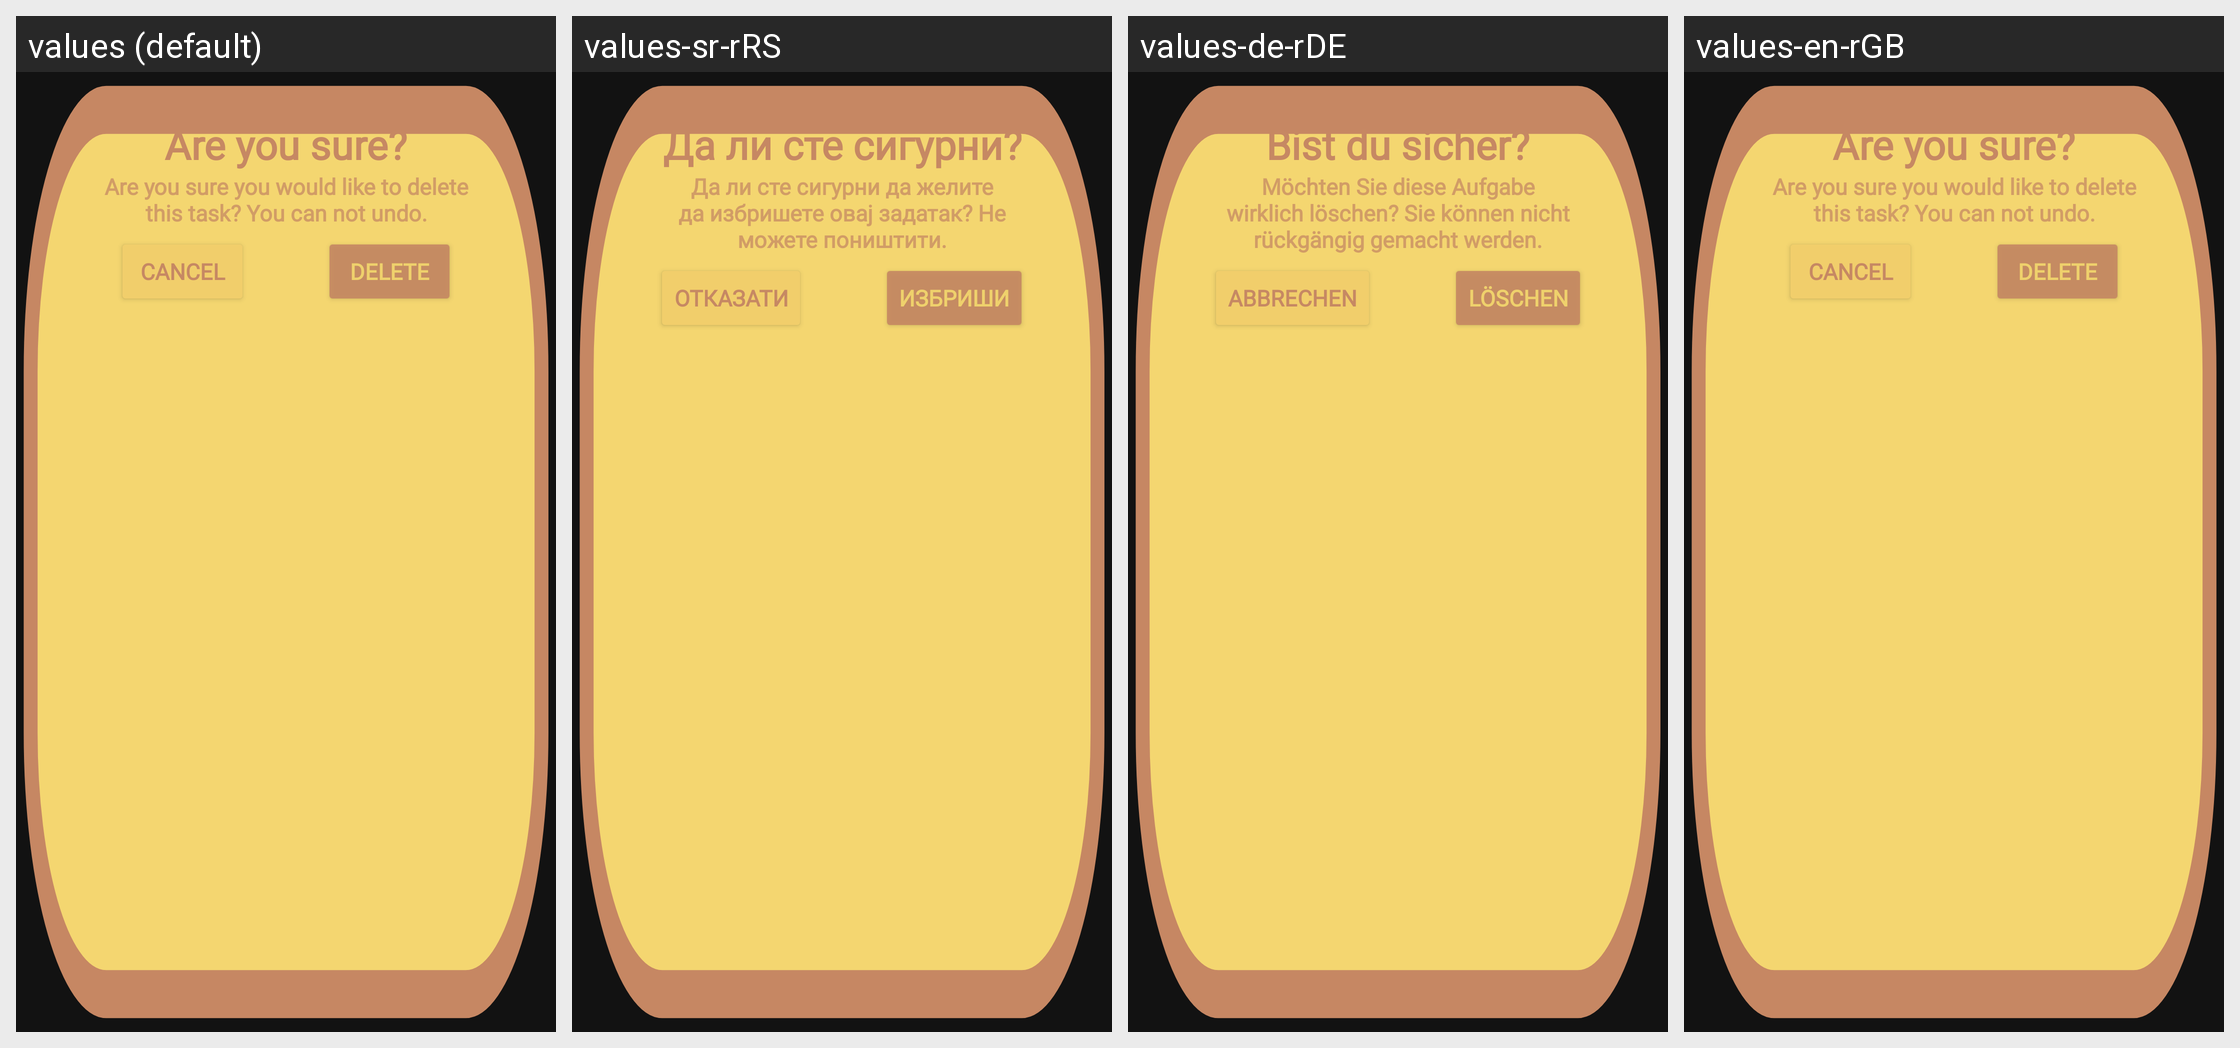

Locale-by-locale string values for the Android screen shown in this grid:
Android screen res/layout/deletetask.xml rendered under 4 locales, left to right: values (default), values-sr-rRS, values-de-rDE, values-en-rGB. Device: Nexus 5 (rendered at 1080×1920; each locale shown at half size, 540×960, under a caption strip naming it); theme Theme.BeeOrganised.
Other locales in the repository, not shown: values-de, values-es-rES, values-fr-rFR.
Strings drawn on this screen, with the default value and each locale's value (text and hints the layout hard-codes, and strings that could not be matched under every locale, appear in the picture but are not listed):

rusure
  values: Are you sure?
  values-sr-rRS: Да ᴫи сте сигурни?
  values-de-rDE: Bist du sicher?
  values-en-rGB: Are you sure?

rusure1
  values: Are you sure you would like to delete this task? You can not undo.
  values-sr-rRS: Да ᴫи сте сигурни да жеᴫите да избришете овај задатак? Не можете поништити.
  values-de-rDE: Möchten Sie diese Aufgabe wirklich löschen? Sie können nicht rückgängig gemacht werden.
  values-en-rGB: Are you sure you would like to delete this task? You can not undo.

cancel
  values: CANCEL
  values-sr-rRS: ОТКАЗАТИ
  values-de-rDE: ABBRECHEN
  values-en-rGB: CANCEL

delete
  values: DELETE
  values-sr-rRS: ИЗБРИШИ
  values-de-rDE: LÖSCHEN
  values-en-rGB: DELETE
